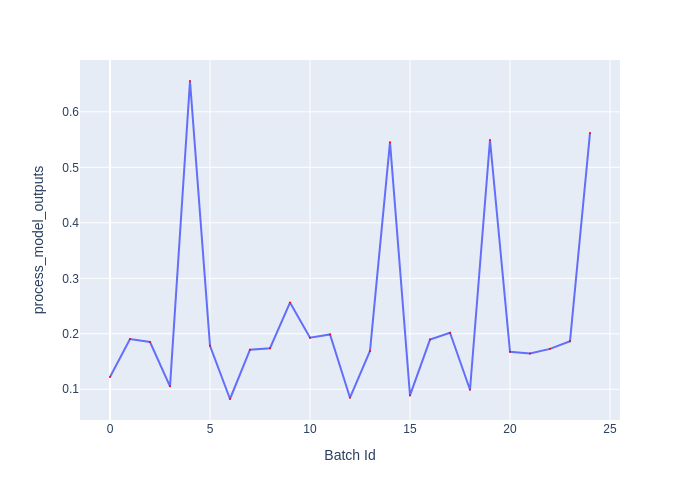

Values plotted in this chart, from the file beside it:
Batch Id, process_model_outputs
0, 0.1221
1, 0.1904
2, 0.1852
3, 0.1053
4, 0.6556
5, 0.1785
6, 0.08249
7, 0.1713
8, 0.1741
9, 0.2563
10, 0.193
11, 0.1988
12, 0.08483
13, 0.1691
14, 0.5454
15, 0.08893
16, 0.1896
17, 0.202
18, 0.09914
19, 0.5492
20, 0.1677
21, 0.1644
22, 0.1728
23, 0.1865
24, 0.5619
